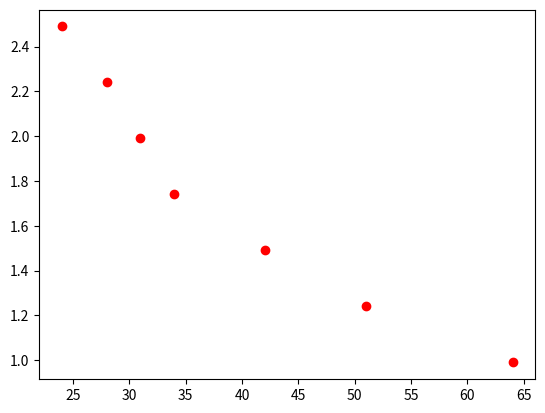

This chart was generated by the following Python code: (Note: this script raises an exception after producing the figure.)
import numpy as np
import matplotlib.pyplot as plt 


calibration_data = np.array([  [0.99,64],  
	                           [1.24,51.0098],
	                           [1.49,42.011],
	                           [1.74,34.0],
	                           [1.99,31.0],
	                           [2.24,28],
	                           [2.49,24.009] ])

z = np.polyfit( calibration_data[:,0], calibration_data[:,1], 4)
p = np.poly1d(z)

plt.ion()
#plt.style.use('ggplot')
plt.plot(calibration_data[:,1], calibration_data[:,0], 'ro')
plt.hold(True)
plt.plot(  p(np.arange(0.75,2.75,0.1)) , np.arange(0.75,2.75,0.1), 'g' )
plt.hold(False)
plt.xlabel('Marker Size (pixels)')
plt.ylabel('Height of Drone (m)')
plt.title('Regression plot')